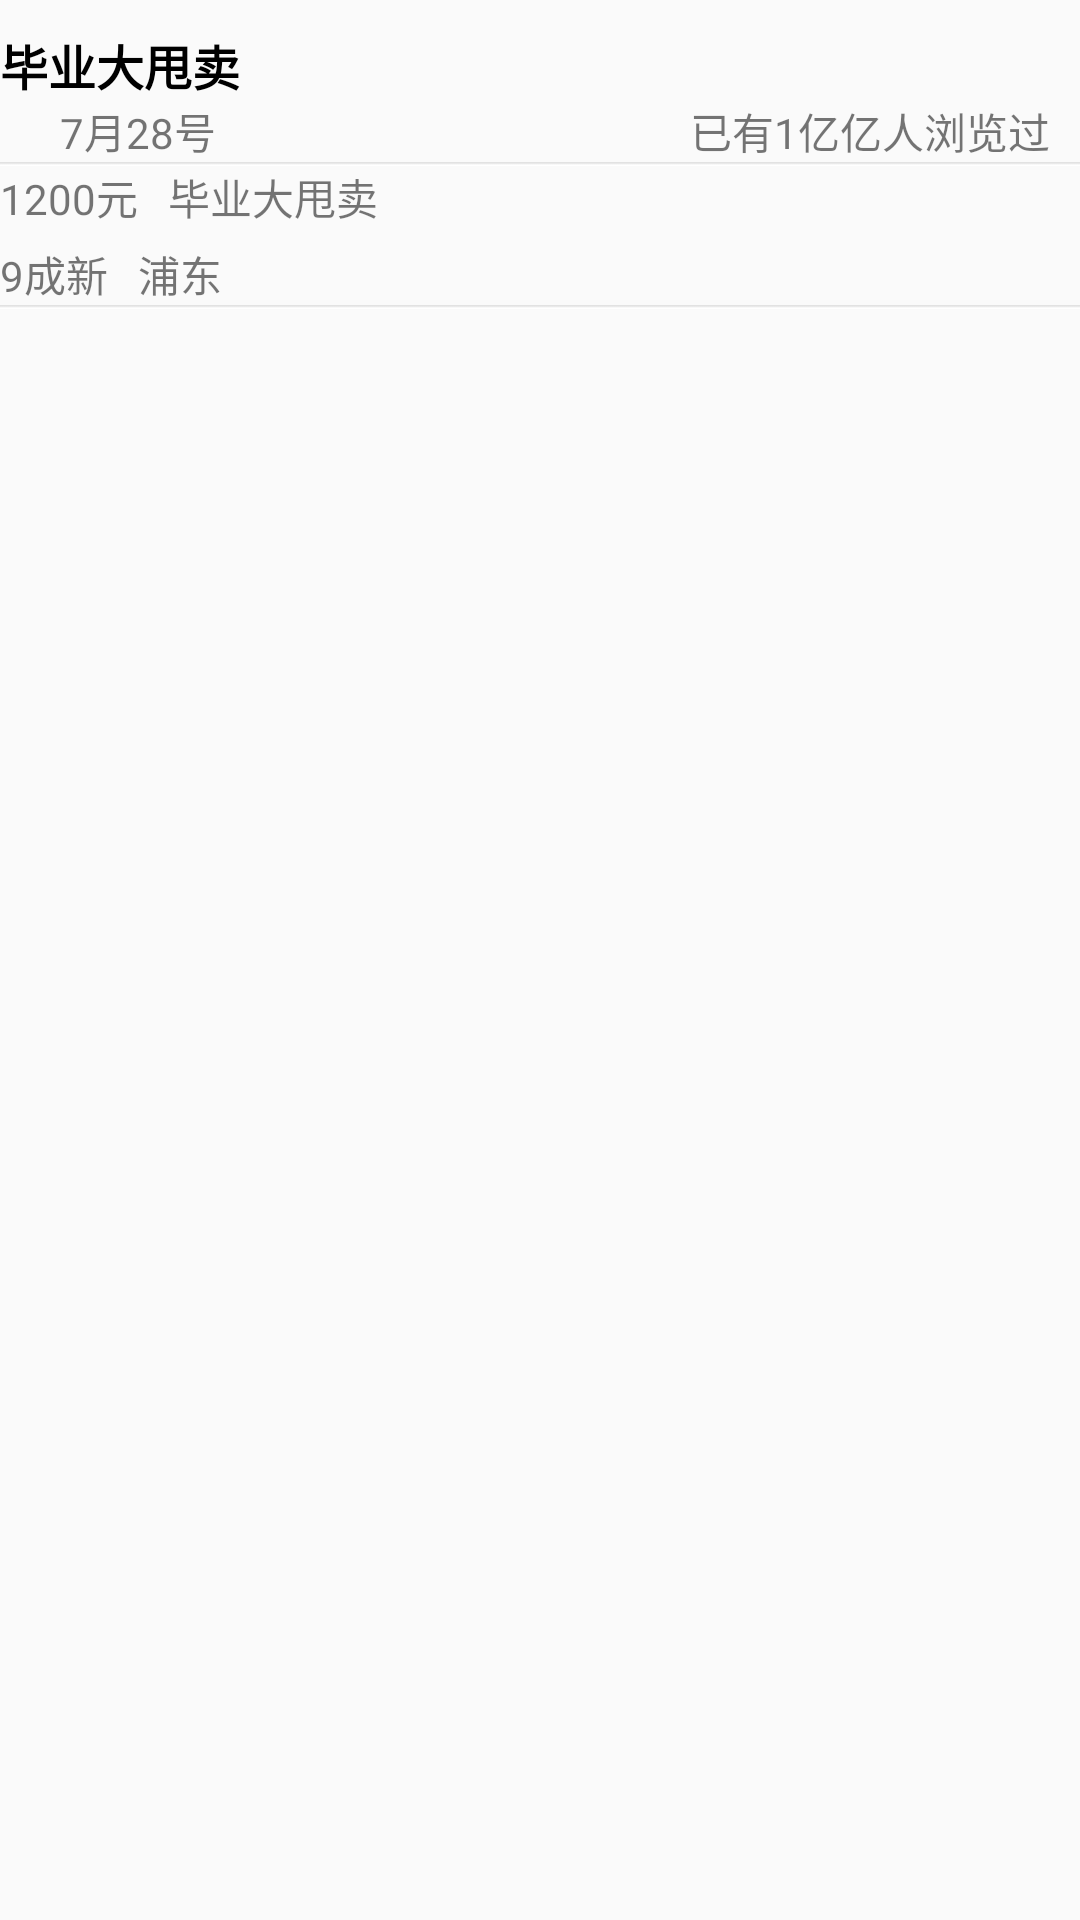

Android layout source for this screen:
<!-- AndroidManifest.xml: application theme AppTheme -->
<!-- res/layout/activity_detail.xml -->
<?xml version="1.0" encoding="utf-8"?>

<LinearLayout xmlns:android="http://schemas.android.com/apk/res/android"
    android:layout_width="match_parent"
    android:layout_height="match_parent"
    android:layout_marginLeft="5dp"
    android:layout_marginRight="5dp"
    android:orientation="vertical" >

    <Gallery
        android:id="@+id/gallery"
        android:layout_width="match_parent"
        android:layout_height="wrap_content"
        android:layout_marginBottom="10dp" />

    <TextView
        android:id="@+id/title"
        android:layout_width="match_parent"
        android:layout_height="wrap_content"
        android:ellipsize="end"
        android:maxLines="2"
        android:text="@string/text_default_title"
        android:textColor="@android:color/black"
        android:textSize="16sp"
        android:textStyle="bold" />

    <RelativeLayout
        android:layout_width="match_parent"
        android:layout_height="wrap_content" >

        <ImageView
            android:id="@+id/home_tab_history"
            android:layout_width="10dp"
            android:layout_height="10dp"
            android:layout_alignParentLeft="true"
            android:layout_centerVertical="true"
            android:src="@drawable/home_tab_history" />

        <TextView
            android:id="@+id/createdate"
            android:layout_width="wrap_content"
            android:layout_height="wrap_content"
            android:layout_centerVertical="true"
            android:layout_marginLeft="10dp"
            android:layout_toRightOf="@id/home_tab_history"
            android:text="@string/text_default_createdate" />

        <ImageView
            android:id="@+id/home_tab_view"
            android:layout_width="10dp"
            android:layout_height="10dp"
            android:layout_centerVertical="true"
            android:layout_toLeftOf="@id/createdate"
            android:src="@drawable/home_tab_history" />

        <TextView
            android:id="@+id/createdate"
            android:layout_width="wrap_content"
            android:layout_height="wrap_content"
            android:layout_alignParentRight="true"
            android:layout_centerVertical="true"
            android:layout_marginRight="10dp"
            android:text="@string/text_default_browwe_count" />
    </RelativeLayout>

    <include
        android:layout_marginBottom="10dp"
        android:layout_marginTop="10dp"
        layout="@layout/view_devider" />

    <RelativeLayout
        android:layout_width="match_parent"
        android:layout_height="wrap_content" >

        <TextView
            android:id="@+id/price"
            android:layout_width="wrap_content"
            android:layout_height="wrap_content"
            android:layout_alignParentLeft="true"
            android:text="@string/text_default_price" />

        <TextView
            android:id="@+id/newrate"
            android:layout_width="wrap_content"
            android:layout_height="wrap_content"
            android:layout_alignLeft="@id/price"
            android:layout_below="@id/price"
            android:layout_marginTop="5dp"
            android:text="@string/text_default_newrate" />

        <TextView
            android:id="@+id/productname"
            android:layout_width="wrap_content"
            android:layout_height="wrap_content"
            android:layout_marginLeft="10dp"
            android:layout_toRightOf="@id/price"
            android:text="@string/text_default_title" />

        <TextView
            android:id="@+id/tradeplace"
            android:layout_width="wrap_content"
            android:layout_height="wrap_content"
            android:layout_alignBottom="@id/newrate"
            android:layout_marginLeft="10dp"
            android:layout_toRightOf="@id/newrate"
            android:text="@string/text_default_tradeplace" />
    </RelativeLayout>

    <include
        android:layout_marginBottom="10dp"
        android:layout_marginTop="10dp"
        layout="@layout/view_devider" />

</LinearLayout>
<!-- res/layout/view_devider.xml (included above) -->
<?xml version="1.0" encoding="utf-8"?>

<ImageView xmlns:android="http://schemas.android.com/apk/res/android"
    android:layout_width="match_parent"
    android:layout_height="wrap_content"
    android:background="@drawable/bg_line" >

</ImageView>
<!-- resources referenced by this layout -->
<resources>
  <!-- drawable bg_line: png bitmap (drawable-hdpi, 1715 bytes) -->
  <string name="text_default_browwe_count">已有1亿亿人浏览过</string>
  <string name="text_default_createdate">7月28号</string>
  <string name="text_default_newrate">9成新</string>
  <string name="text_default_price">1200元</string>
  <string name="text_default_title">毕业大甩卖</string>
  <string name="text_default_tradeplace">浦东</string>
  <style name="AppTheme" parent="AppBaseTheme">
          
      </style>
  <style name="AppBaseTheme" parent="Theme.AppCompat.Light">
          
      </style>
</resources>
